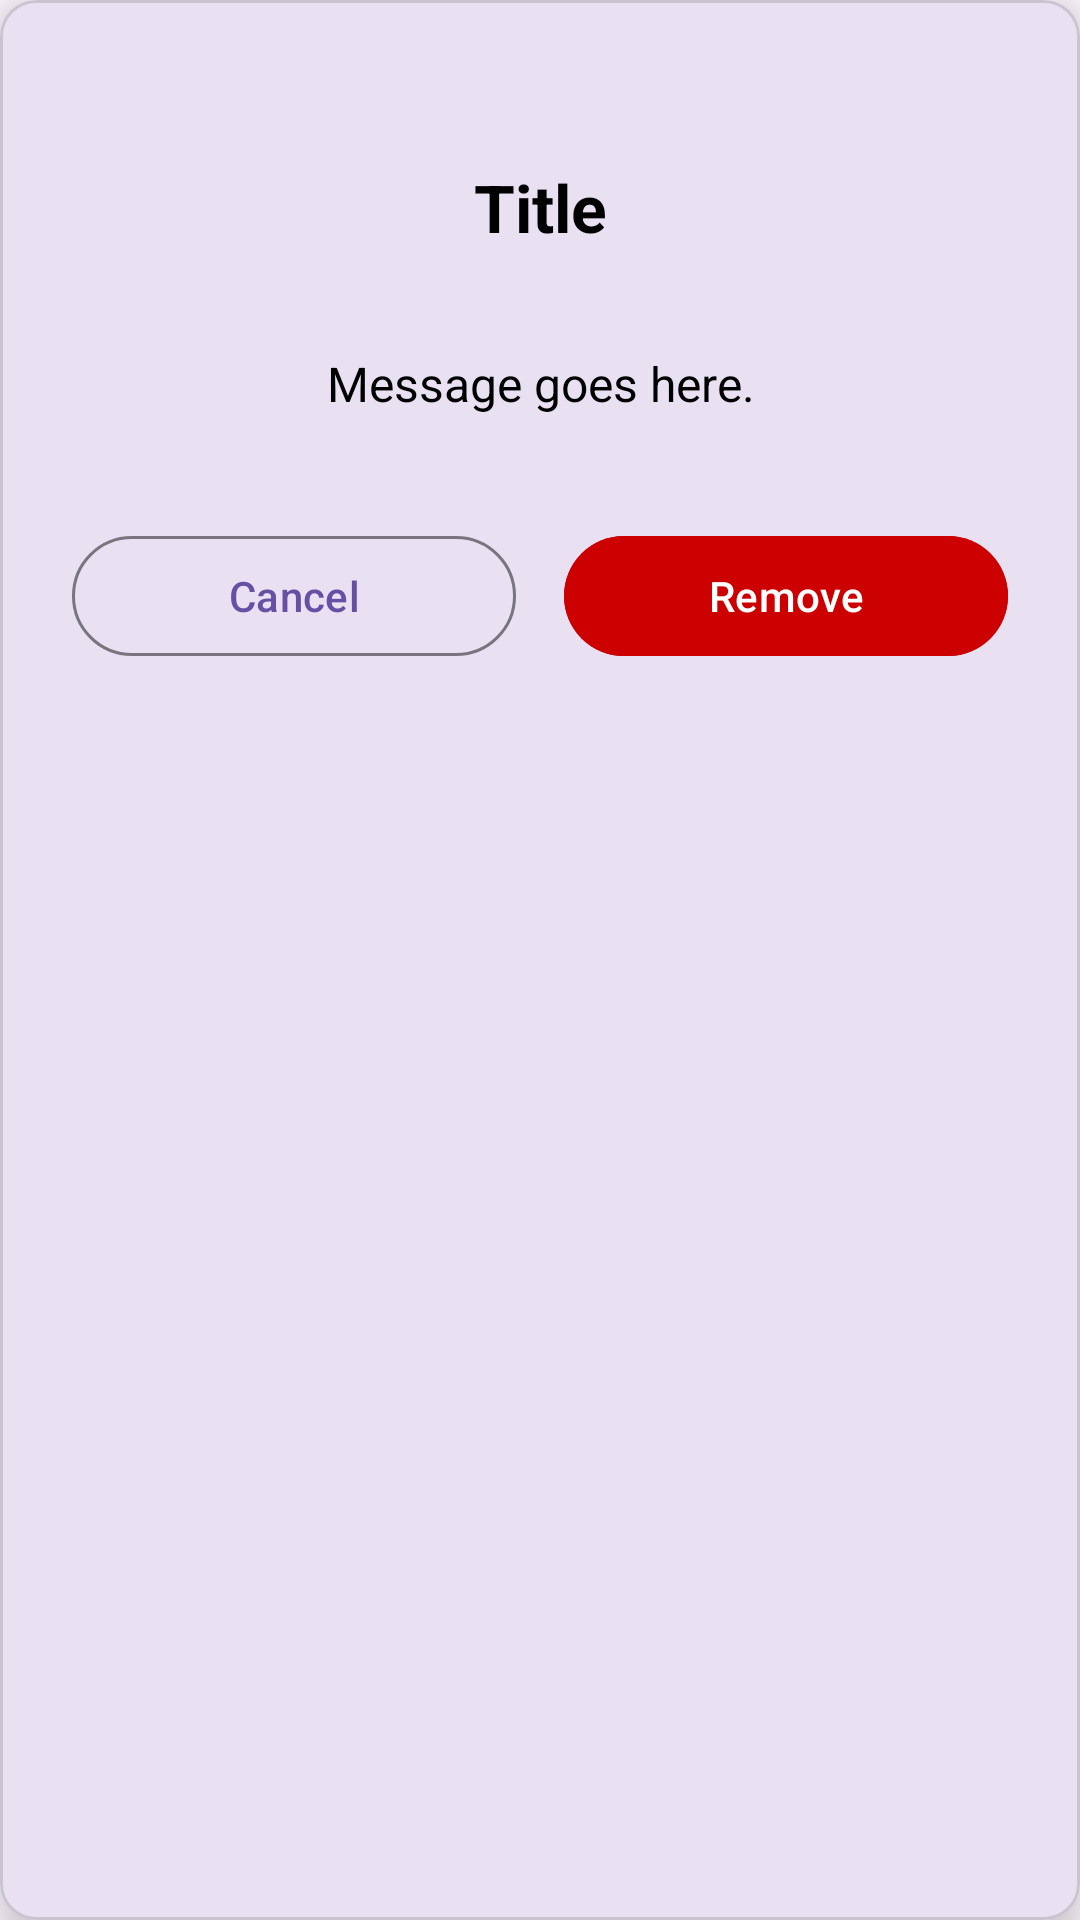

Layout XML and referenced resources for this Android screen:
<!-- AndroidManifest.xml: application theme Theme.BooksRepositoryApp -->
<!-- res/layout/bottom_sheet_conformation.xml -->
<?xml version="1.0" encoding="utf-8"?>
<com.google.android.material.card.MaterialCardView
    xmlns:android="http://schemas.android.com/apk/res/android"
    xmlns:app="http://schemas.android.com/apk/res-auto"
    style="@style/TopRoundedCard"
    android:layout_width="match_parent"
    android:layout_height="wrap_content"
    app:cardElevation="12dp">

    <androidx.constraintlayout.widget.ConstraintLayout
        android:layout_width="match_parent"
        android:layout_height="wrap_content"
        android:padding="24dp">

        
        <View
            android:id="@+id/dragHandle"
            android:layout_width="56dp"
            android:layout_height="5dp"
            android:background="@drawable/drag_handle_bg"
            app:layout_constraintTop_toTopOf="parent"
            app:layout_constraintStart_toStartOf="parent"
            app:layout_constraintEnd_toEndOf="parent"/>

        
        <ImageButton
            android:id="@+id/closeBtn"
            android:layout_width="40dp"
            android:layout_height="40dp"
            android:layout_marginTop="20dp"
            android:background="?attr/selectableItemBackgroundBorderless"
            android:padding="8dp"
            android:src="@drawable/round_close_24"
            android:textColor="@android:color/black"
            app:layout_constraintTop_toBottomOf="@id/dragHandle"
            app:layout_constraintStart_toStartOf="parent"/>

        
        <TextView
            android:id="@+id/titleText"
            android:layout_width="wrap_content"
            android:layout_height="wrap_content"
            android:text="Title"
            android:textSize="22sp"
            android:textStyle="bold"
            android:textColor="@android:color/black"
            app:layout_constraintTop_toTopOf="@id/closeBtn"
            app:layout_constraintBottom_toBottomOf="@id/closeBtn"
            app:layout_constraintStart_toStartOf="parent"
            app:layout_constraintEnd_toEndOf="parent"/>

        
        <TextView
            android:id="@+id/messageText"
            android:layout_width="0dp"
            android:layout_height="wrap_content"
            android:layout_marginTop="28dp"
            android:gravity="center"
            android:text="Message goes here."
            android:textColor="@android:color/black"
            android:textSize="16sp"
            android:lineSpacingExtra="2dp"
            app:layout_constraintTop_toBottomOf="@id/closeBtn"
            app:layout_constraintStart_toStartOf="parent"
            app:layout_constraintEnd_toEndOf="parent"/>

        
        <com.google.android.material.button.MaterialButton
            android:id="@+id/btnCancel"
            style="@style/Widget.Material3.Button.OutlinedButton"
            android:layout_width="0dp"
            android:layout_height="48dp"
            android:layout_marginTop="36dp"
            android:layout_marginEnd="8dp"
            android:text="Cancel"
            app:layout_constraintTop_toBottomOf="@id/messageText"
            app:layout_constraintStart_toStartOf="parent"
            app:layout_constraintEnd_toStartOf="@id/btnPositive"/>

        
        <com.google.android.material.button.MaterialButton
            android:id="@+id/btnPositive"
            android:layout_width="0dp"
            android:layout_height="48dp"
            android:layout_marginTop="36dp"
            android:layout_marginStart="8dp"
            android:text="Remove"
            android:textColor="@android:color/white"
            android:backgroundTint="@android:color/holo_red_dark"
            app:layout_constraintTop_toBottomOf="@id/messageText"
            app:layout_constraintStart_toEndOf="@id/btnCancel"
            app:layout_constraintEnd_toEndOf="parent"/>

    </androidx.constraintlayout.widget.ConstraintLayout>

</com.google.android.material.card.MaterialCardView>
<!-- resources referenced by this layout -->
<resources>
  <style name="TopRoundedCard">
          <item name="cornerFamily">rounded</item>
          <item name="cornerSizeTopLeft">40dp</item>
          <item name="cornerSizeTopRight">40dp</item>
          <item name="cornerSizeBottomLeft">0dp</item>
          <item name="cornerSizeBottomRight">0dp</item>
      </style>
  <style name="Theme.BooksRepositoryApp" parent="Theme.Material3.Light.NoActionBar">
      </style>
</resources>
